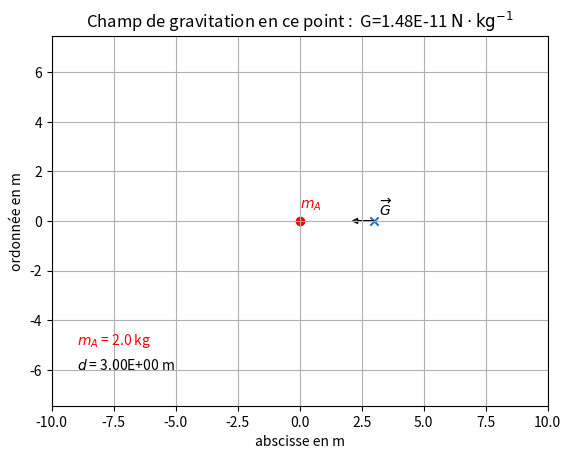

Write the Python code that produced this figure.
import matplotlib.pyplot as plt

#placement de la particule source du champ
x_masse=0 #position au centre du graphique, ne pas modifier
y_masse=0 #position au centre du graphique, ne pas modifier

#Masse du corps ponctuel A
masse=2.0

#coordonnées de la position à laquelle on est soumis au champ
x=3
y=0

#affichage d'un message d'erreur si la demande de placement se situe au niveau de la particule;
if x==x_masse and y==y_masse :
    print("Erreur car la charge se situe au niveau de la particule")
    print("Fermez cette fenêtre et recommencez" )
    sys.exit(0)

Dist = ((x-x_masse)**2+(y-y_masse)**2)**0.5

#Modélisation du champ selon deux vecteurs Gx et Gy
Gx=-masse*(x-x_masse)/Dist**3
Gy=-masse*(y-y_masse)/Dist**3

#Valeur du champ à afficher sur le graphique
G=6.67e-11*masse/(Dist)**2

#conversion en "string" pour pouvoir être affichée
G=str("%.2E"%G)



#graphique
xmin, ymin, xmax, ymax = -10,-12,10,12

#titre avec valeur du champ
plt.title("Champ de gravitation en ce point :  G="+G+" $\mathrm{N\cdot kg^{-1}}$")
plt.xlabel("abscisse en m")
plt.ylabel("ordonnée en m")
plt.axis('equal')

plt.xlim(xmin, xmax)
plt.ylim(ymin, ymax)
ax = plt.gca()
plt.grid()

# Représentation de la masse centrale
plt.scatter(x_masse,y_masse,marker="o",color='red')
plt.text(0,0.5,"$m_A$",color='red')

#valeur de la masse à afficher
mA=str(masse)
plt.text(-9,-5,"$m_A$ = "+mA+ " kg",color='red')

#valeur de la distance à afficher
d=str("%.2E"%Dist)
plt.text(-9,-6,"$d$ = "+d+ " m")

# Représentation du champ de gravitation
plt.scatter(x,y,marker="x")
plt.text(x+0.2,y+0.2,"$\overrightarrow{G}$")
plt.arrow(x,y,3*Gx,3*Gy,ec="k",head_width=0.2,head_length=0.2) #coeff de proportionnalité pour la longueur changé

plt.show()